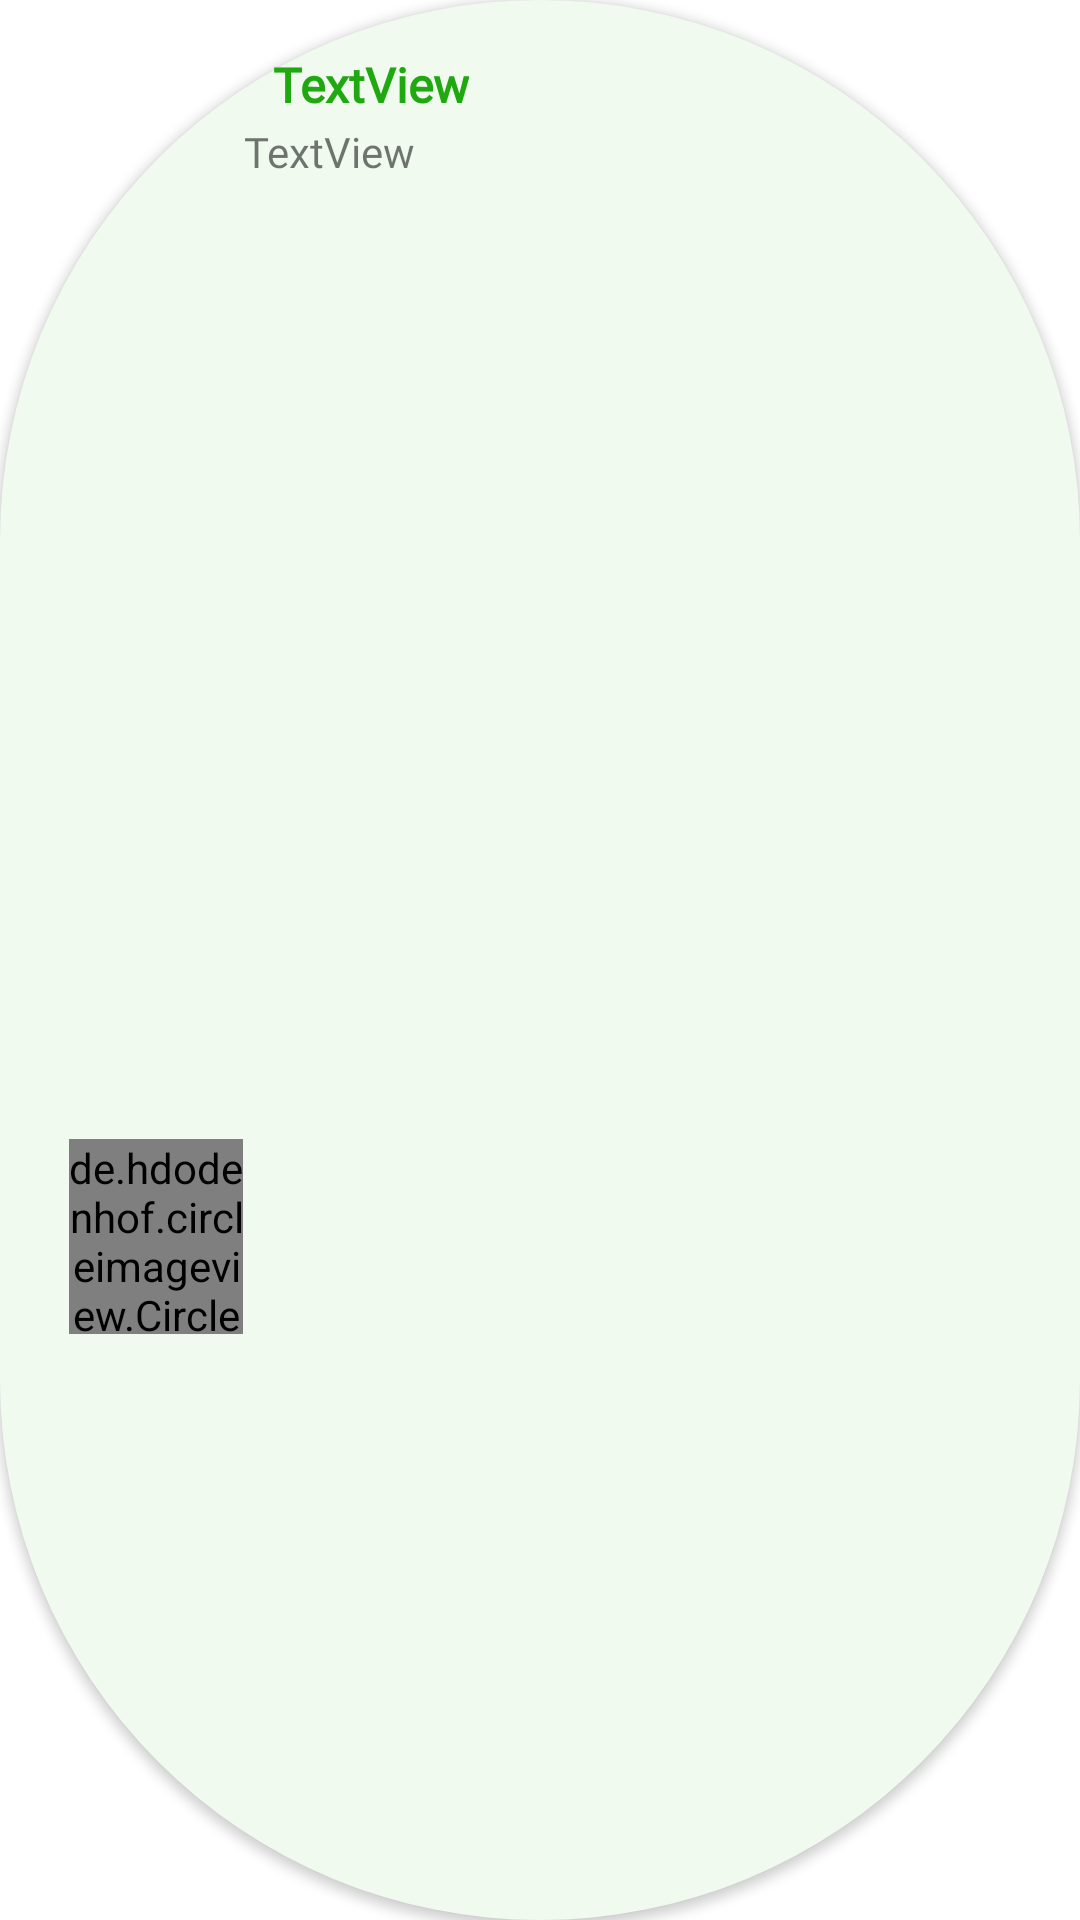

Here is an Android app screen rendered from its layout file. Give the layout XML and the strings, colors and styles it references.
<!-- AndroidManifest.xml: application theme Theme.RealTimeChat -->
<!-- res/layout/menu_list_item.xml -->
<?xml version="1.0" encoding="utf-8"?>
<androidx.constraintlayout.widget.ConstraintLayout xmlns:android="http://schemas.android.com/apk/res/android"
    xmlns:app="http://schemas.android.com/apk/res-auto"
    android:layout_width="match_parent"
    android:layout_height="wrap_content"
    android:layout_margin="10dp"
    android:background="@drawable/menu_list_item_background"
    android:elevation="2dp">

    <de.hdodenhof.circleimageview.CircleImageView
        android:id="@+id/menuIconImageIVew"
        android:layout_width="58dp"
        android:layout_height="65dp"
        android:layout_margin="10dp"
        app:layout_constraintBottom_toBottomOf="parent"
        app:layout_constraintEnd_toEndOf="parent"
        app:layout_constraintHorizontal_bias="0.046"
        app:layout_constraintStart_toStartOf="parent"
        app:layout_constraintTop_toTopOf="parent"
        app:layout_constraintVertical_bias="0.666" />

    <TextView
        android:id="@+id/menuLabelText"
        android:layout_width="wrap_content"
        android:layout_height="wrap_content"
        android:layout_margin="10dp"
        android:fontFamily="@font/tahoma"
        android:text="TextView"
        android:textColor="@color/primary"
        android:textSize="16sp"
        android:textStyle="bold"
        app:layout_constraintBottom_toBottomOf="parent"
        app:layout_constraintEnd_toEndOf="parent"
        app:layout_constraintHorizontal_bias="0.0"
        app:layout_constraintStart_toEndOf="@+id/menuIconImageIVew"
        app:layout_constraintTop_toTopOf="parent"
        app:layout_constraintVertical_bias="0.012" />

    <TextView
        android:id="@+id/menuMainText"
        android:layout_width="279dp"
        android:layout_height="36dp"
        android:layout_margin="2dp"
        android:fontFamily="@font/tahoma"
        android:text="TextView"
        app:layout_constraintBottom_toBottomOf="parent"
        app:layout_constraintEnd_toEndOf="parent"
        app:layout_constraintHorizontal_bias="0.483"
        app:layout_constraintStart_toEndOf="@+id/menuIconImageIVew"
        app:layout_constraintTop_toBottomOf="@+id/menuLabelText"
        app:layout_constraintVertical_bias="0.0" />
</androidx.constraintlayout.widget.ConstraintLayout>
<!-- resources referenced by this layout -->
<resources>
  <color name="primary">#1FA810</color>
  <!-- drawable menu_list_item_background (drawable) -->
  <?xml version="1.0" encoding="utf-8"?>
  <layer-list xmlns:android="http://schemas.android.com/apk/res/android">
      <item>
          <shape>
              <solid android:color="#F0FAEF"/>
              <corners android:radius="200.0dip" />
          </shape>
      </item>
  </layer-list>
  <style name="Theme.RealTimeChat" parent="Theme.MaterialComponents.DayNight.NoActionBar">
          
          <item name="colorPrimary">@color/purple_500</item>
          <item name="colorPrimaryVariant">@color/purple_700</item>
          <item name="colorOnPrimary">@color/white</item>
          
          <item name="colorSecondary">#1FD60B</item>
          <item name="colorSecondaryVariant">@color/teal_700</item>
          <item name="colorOnSecondary">@color/black</item>
          
          <item name="android:statusBarColor" tools:targetApi="l">@color/white</item>
  
          
          <item name="android:windowLightStatusBar" tools:targetApi="m">true</item>
      </style>
  <color name="purple_500">#FF6200EE</color>
  <color name="purple_700">#FF3700B3</color>
  <color name="white">#FFFFFFFF</color>
  <color name="teal_700">#FF018786</color>
  <color name="black">#FF000000</color>
</resources>
